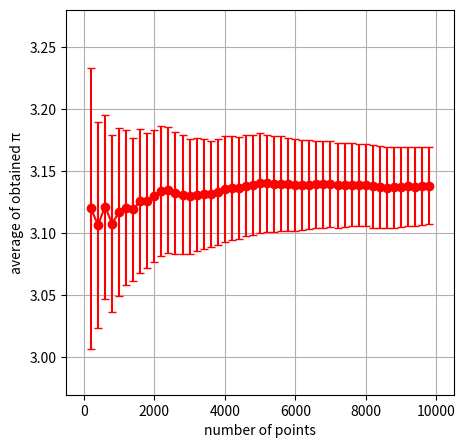

Python code for this plot:
import numpy as np
import matplotlib.pyplot as plt
from statistics import stdev

pi = int()
n = int()


def monte_carlo():
    global pi
    global n
    
    n_in = 0  # 円の中に入った乱数の個数の初期値
    x1 = np.random.rand(n, 2)

    # モンテカルロ法
    for i in range(n):
        if (x1[i, 0]**2+x1[i, 1]**2)**0.5 < 1:  # 半径1の円の内側に入る場合
            n_in = n_in+1
    pi = 4*(n_in/n)


def meanAndStdev():
    global pi
    global n
    
    pi_list = list()  # N回の試行結果を格納するリスト
    mean_list = list()
    stdev_list = list()

    n = 100
    plt.figure(figsize=(5, 5))

    while n <= 10000:
        monte_carlo()
        pi_list.append(pi)
        if(len(pi_list) > 1):
            mean_list.append(sum(pi_list)/len(pi_list))
            stdev_list.append(stdev(pi_list))
        n += 200

    x = [x for x in range(200, 10000, 200)]

    plt.xlabel('number of points')
    plt.ylabel('average of obtained π')
    plt.xlim(-500, 10500)
    plt.ylim(2.97, 3.28)
    plt.grid()
    plt.errorbar(x, mean_list , yerr=stdev_list, color='red', fmt='o', capsize=3)
    plt.plot(x, mean_list, color='red')

    plt.show()

if __name__ == '__main__':
    meanAndStdev()
